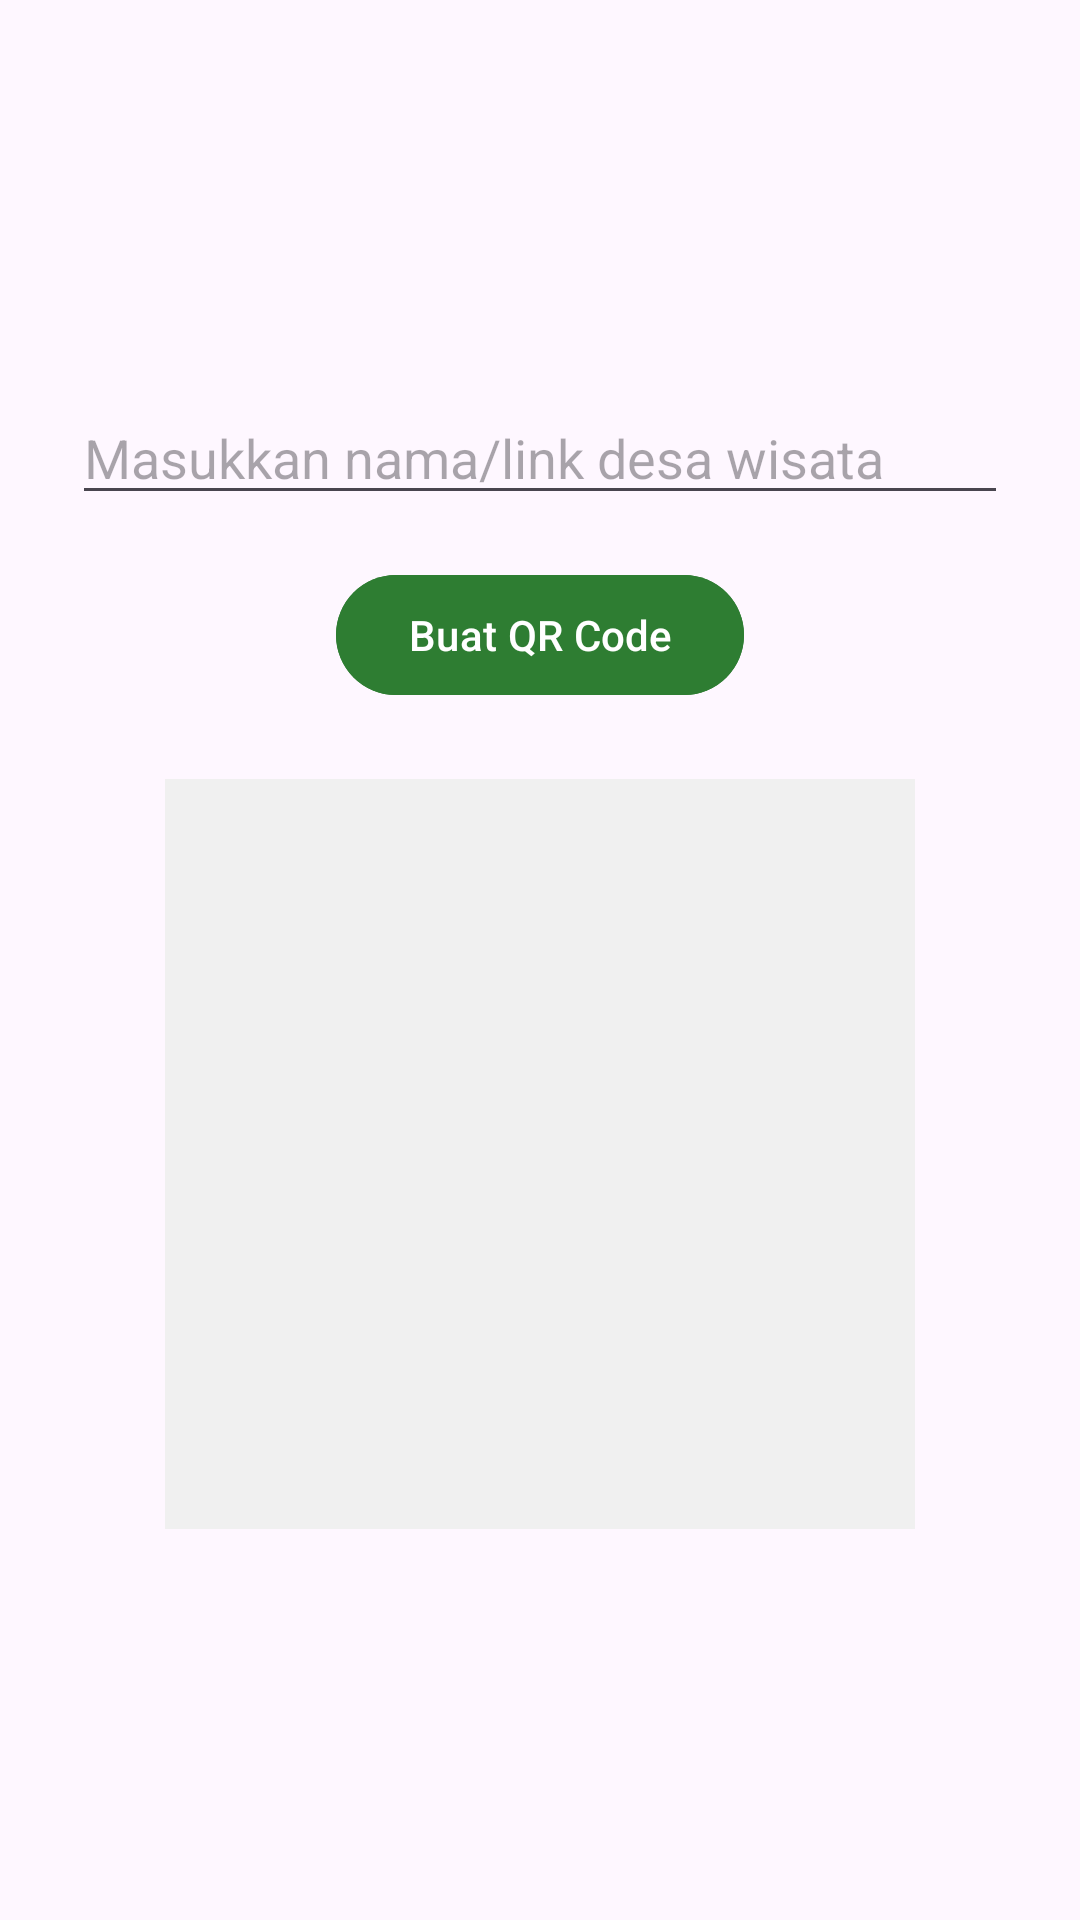

Reconstruct the res/layout file that produces this screen, plus the resources it refers to.
<!-- AndroidManifest.xml: application theme Theme.YeremiWarriors -->
<!-- res/layout/fragment_tab_qrcode.xml -->
<?xml version="1.0" encoding="utf-8"?>
<LinearLayout xmlns:android="http://schemas.android.com/apk/res/android"
    android:layout_width="match_parent"
    android:layout_height="match_parent"
    android:orientation="vertical"
    android:padding="24dp"
    android:gravity="center">

    <com.google.android.material.textfield.TextInputEditText
        android:id="@+id/edtQrInput"
        android:layout_width="match_parent"
        android:layout_height="wrap_content"
        android:hint="Masukkan nama/link desa wisata"
        android:inputType="text" />

    <com.google.android.material.button.MaterialButton
        android:id="@+id/btnGenerate"
        android:layout_width="wrap_content"
        android:layout_height="wrap_content"
        android:layout_marginTop="16dp"
        android:backgroundTint="#2E7D32"
        android:text="Buat QR Code" />

    <ImageView
        android:id="@+id/ivQrCode"
        android:layout_width="250dp"
        android:layout_height="250dp"
        android:layout_marginTop="24dp"
        android:background="#f0f0f0"
        android:scaleType="center" />

</LinearLayout>
<!-- resources referenced by this layout -->
<resources>
  <style name="Theme.YeremiWarriors" parent="Base.Theme.YeremiWarriors" />
  <style name="Base.Theme.YeremiWarriors" parent="Theme.Material3.DayNight.NoActionBar">
          
          
      </style>
</resources>
